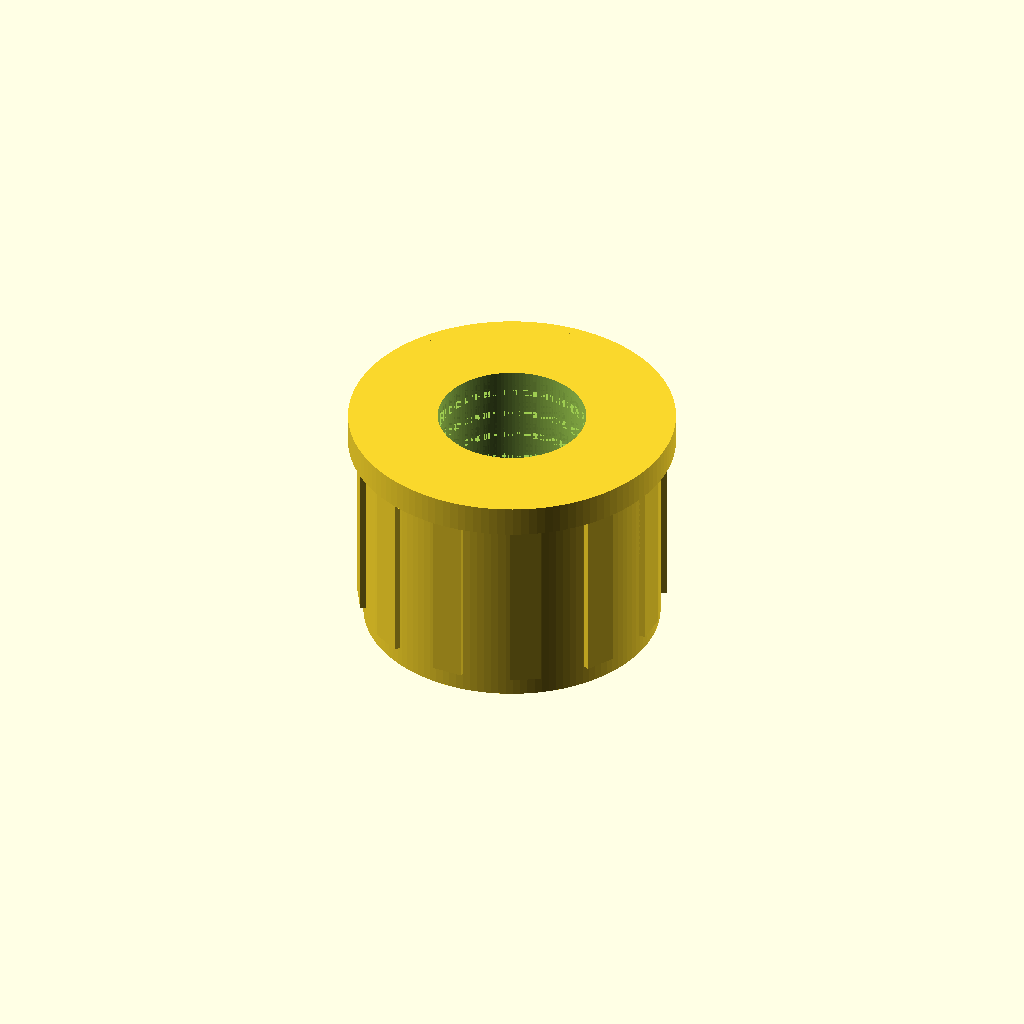
Cell 1: the model at its default parameters.
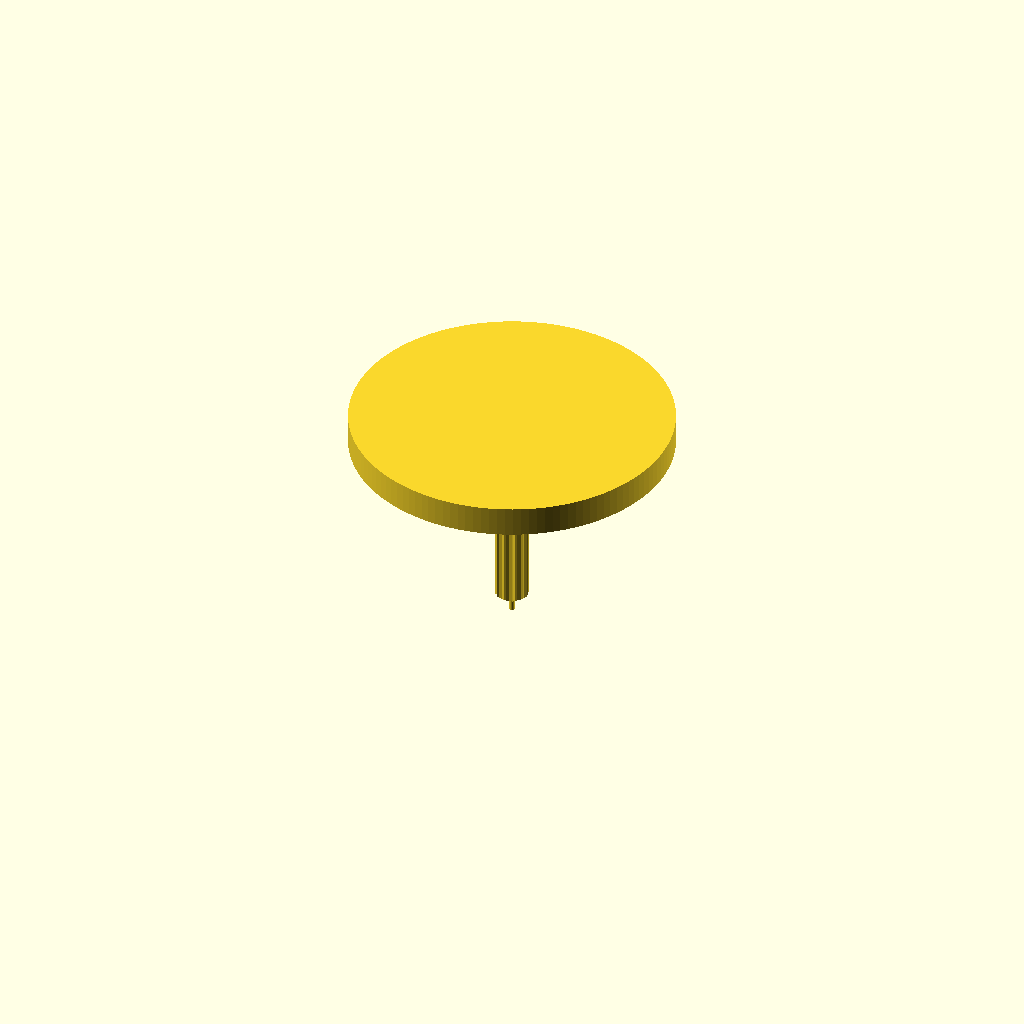
Cell 2: the same model with outer_diameter_mm = 0.1.
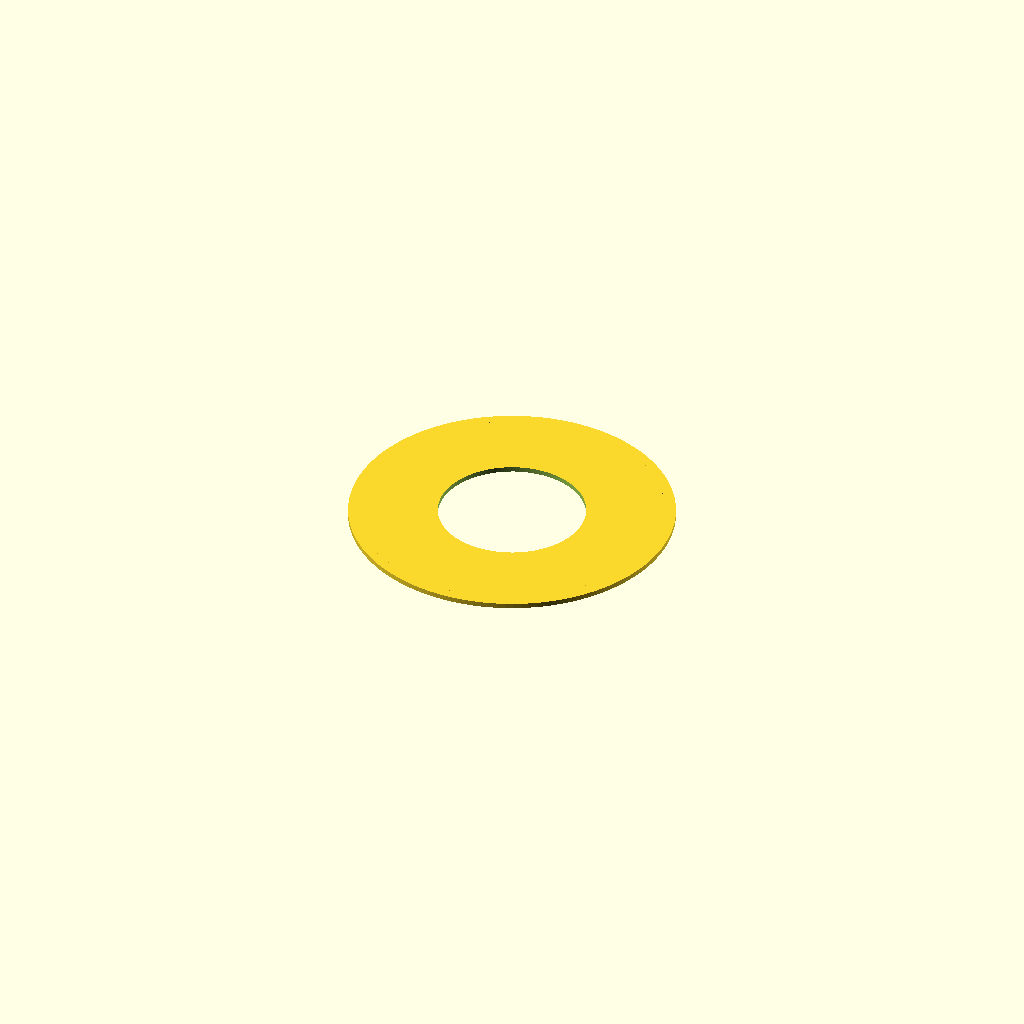
Cell 3 — length_mm set to 0.1, the other parameters unchanged.
One fixed orthographic camera (rotation 55°, 0°, 25°; colour scheme Cornfield) for every cell.
OpenSCAD source file results/nopscadlib/ablations/no_verification/scad/insert__F1BM3.scad:
// Threaded heat-set insert (M3) — 5.8mm OD, 4.6mm long
// One connected solid with a visible through-hole and internal thread indication.

// Parameters
screw_nominal_diameter_mm = 3; //[1.5:6:0.1]
outer_diameter_mm = 5.8; //[2.9:11.6:0.1]
length_mm = 4.6; //[2.3:9.2:0.1]

lead_in_chamfer_height_mm = 0.4; //[0.2:0.8:0.05]
lead_in_chamfer_angle_deg = 45; //[20:70:1] // (kept for UI; geometry uses height)

outer_knurl_depth_mm = 0.25; //[0.1:0.5:0.01]
rib_count = 12; //[6:24:1]
rib_width_mm = 0.6; //[0.3:1.2:0.05]

stop_face_thickness_mm = 0.6; //[0.3:1.2:0.05]
stop_face_diameter_mm = 6.4; //[3.2:12.8:0.1]

internal_thread_minor_diameter_mm = 2.6; //[1.3:5.2:0.05]
thread_clearance_extra_mm = 0.15; //[0.05:0.4:0.01]

// Visual thread indication (not a true helical thread; creates visible internal grooves)
thread_pitch_mm = 0.5;          // approximate M3 pitch
thread_groove_depth_mm = 0.18;  // radial depth of grooves
thread_groove_width_mm = 0.35;  // axial width of each groove

overlap_mm = 0.8; //[0.5:2:0.1]

$fn = 128;

module threaded_insert() {
  // Derived
  body_r = outer_diameter_mm/2;
  stop_r = stop_face_diameter_mm/2;

  // Keep stop face within overall length (no extra length beyond 4.6mm)
  stop_t = min(stop_face_thickness_mm, length_mm);
  stop_z = length_mm/2 - stop_t/2; // flush with top end

  chamfer_h = min(lead_in_chamfer_height_mm, length_mm/2);
  chamfer_z = -length_mm/2 + chamfer_h/2; // flush with bottom end

  // Through-hole sized for M3 screw clearance (minor + extra)
  hole_r = internal_thread_minor_diameter_mm/2 + thread_clearance_extra_mm;

  // Ensure hole never exceeds body (prevents empty/invalid geometry)
  hole_r_safe = min(hole_r, body_r - 0.25);

  // Internal groove ring radius (slightly larger than hole to show "thread" features)
  groove_r = min(hole_r_safe + thread_groove_depth_mm, body_r - 0.05);

  // Knurl ribs: place so they protrude outward and overlap into body for connectivity
  rib_radial = outer_knurl_depth_mm;
  rib_overlap_into_body = min(0.15, rib_radial*0.6); // small guaranteed overlap
  rib_len_z = max(0.01, length_mm - chamfer_h);      // avoid negative
  rib_center_z = (-length_mm/2 + chamfer_h) + rib_len_z/2; // starts above chamfer

  difference() {
    union() {
      // Main body
      cylinder(r=body_r, h=length_mm, center=true);

      // Stop face (flange) at top, connected
      translate([0, 0, stop_z])
        cylinder(r=stop_r, h=stop_t, center=true);

      // Lead-in chamfer at bottom, connected
      // Use a proper chamfer: r2 reduced by chamfer height (clamped)
      translate([0, 0, chamfer_z])
        cylinder(r1=body_r, r2=max(0.01, body_r - chamfer_h), h=chamfer_h, center=true);

      // Knurl ribs (connected, protruding outward)
      for (i = [0:rib_count-1]) {
        rotate([0, 0, i*360/rib_count])
          // Inner face at body_r - rib_overlap_into_body, outer face at body_r + rib_radial - rib_overlap_into_body
          translate([body_r + (rib_radial/2 - rib_overlap_into_body), 0, rib_center_z])
            cube([rib_radial, rib_width_mm, rib_len_z], center=true);
      }
    }

    // Through-hole
    cylinder(r=hole_r_safe, h=length_mm + 2*overlap_mm, center=true);

    // Internal "thread" indication: stacked shallow grooves along Z
    // Subtract thin rings from the inside wall (kept strictly inside body)
    for (z = [-length_mm/2 + thread_pitch_mm/2 : thread_pitch_mm : length_mm/2 - thread_pitch_mm/2]) {
      translate([0, 0, z])
        difference() {
          cylinder(r=groove_r,     h=thread_groove_width_mm, center=true);
          cylinder(r=hole_r_safe,  h=thread_groove_width_mm + 2*overlap_mm, center=true);
        }
    }
  }
}

threaded_insert();
Parameter table extracted from the source (name, type, default, range or options):
screw_nominal_diameter_mm: number, default 3, range 0.1 to 1.5, step 6
outer_diameter_mm: number, default 5.8, range 0.1 to 2.9, step 11.6
length_mm: number, default 4.6, range 0.1 to 2.3, step 9.2
lead_in_chamfer_height_mm: number, default 0.4, range 0.05 to 0.2, step 0.8
lead_in_chamfer_angle_deg: number, default 45, range 1 to 20, step 70
outer_knurl_depth_mm: number, default 0.25, range 0.01 to 0.1, step 0.5
rib_count: number, default 12, range 1 to 6, step 24
rib_width_mm: number, default 0.6, range 0.05 to 0.3, step 1.2
stop_face_thickness_mm: number, default 0.6, range 0.05 to 0.3, step 1.2
stop_face_diameter_mm: number, default 6.4, range 0.1 to 3.2, step 12.8
internal_thread_minor_diameter_mm: number, default 2.6, range 0.05 to 1.3, step 5.2
thread_clearance_extra_mm: number, default 0.15, range 0.01 to 0.05, step 0.4
thread_pitch_mm: number, default 0.5
thread_groove_depth_mm: number, default 0.18
thread_groove_width_mm: number, default 0.35
overlap_mm: number, default 0.8, range 0.1 to 0.5, step 2
